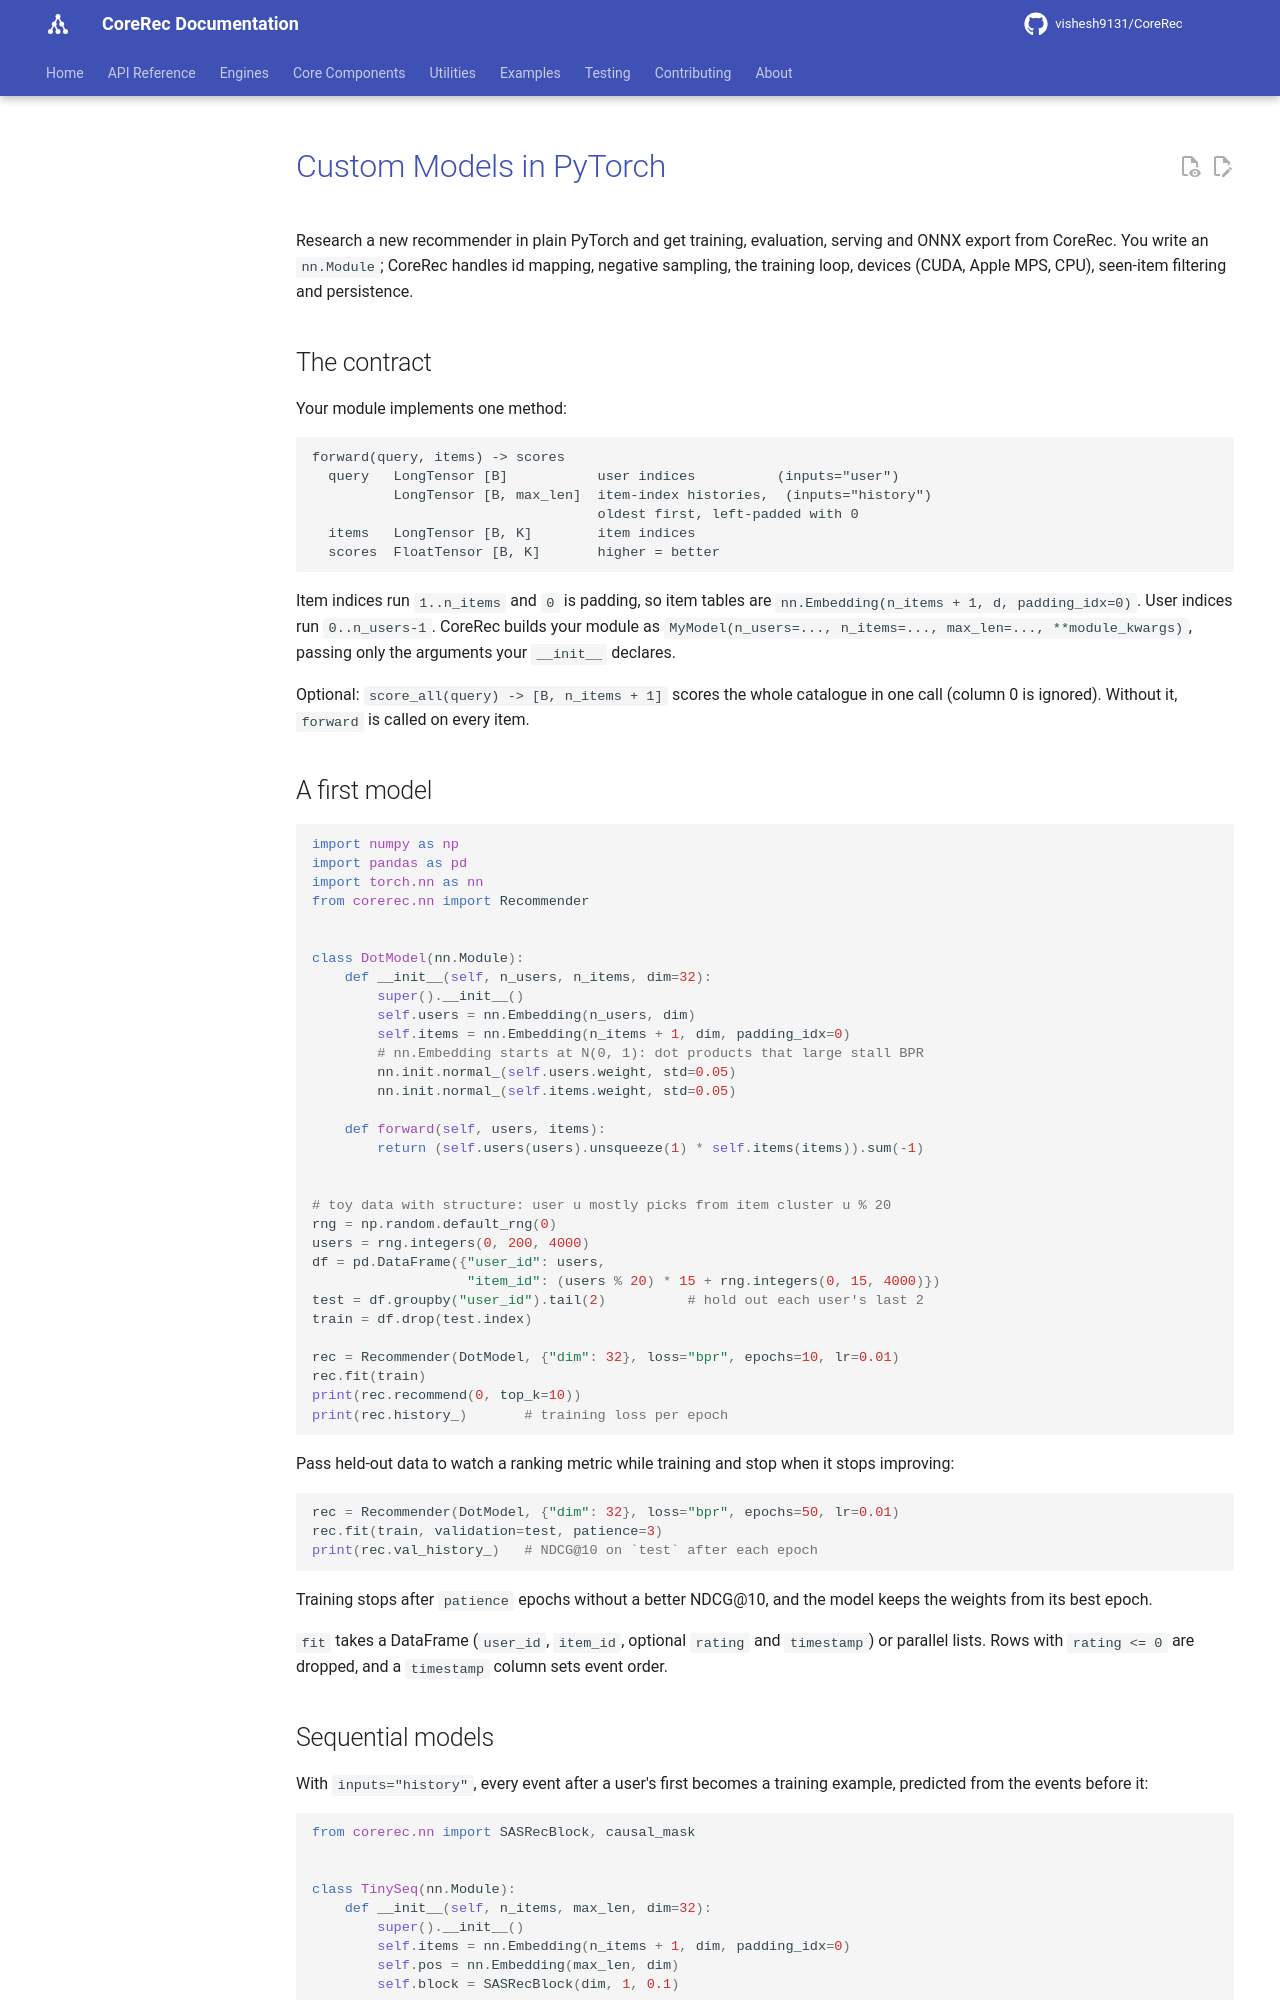

repository: vishesh9131/CoreRec · page: source/user_guide/custom_models/index.html · generator: mkdocs

# Custom Models in PyTorch

Research a new recommender in plain PyTorch and get training, evaluation,
serving and ONNX export from CoreRec. You write an `nn.Module`; CoreRec
handles id mapping, negative sampling, the training loop, devices (CUDA,
Apple MPS, CPU), seen-item filtering and persistence.

## The contract

Your module implements one method:

```text
forward(query, items) -> scores
  query   LongTensor [B]           user indices          (inputs="user")
          LongTensor [B, max_len]  item-index histories,  (inputs="history")
                                   oldest first, left-padded with 0
  items   LongTensor [B, K]        item indices
  scores  FloatTensor [B, K]       higher = better
```

Item indices run `1..n_items` and `0` is padding, so item tables are
`nn.Embedding(n_items + 1, d, padding_idx=0)`. User indices run
`0..n_users-1`. CoreRec builds your module as
`MyModel(n_users=..., n_items=..., max_len=..., **module_kwargs)`, passing only
the arguments your `__init__` declares.

Optional: `score_all(query) -> [B, n_items + 1]` scores the whole catalogue in
one call (column 0 is ignored). Without it, `forward` is called on every item.

## A first model

```python
import numpy as np
import pandas as pd
import torch.nn as nn
from corerec.nn import Recommender


class DotModel(nn.Module):
    def __init__(self, n_users, n_items, dim=32):
        super().__init__()
        self.users = nn.Embedding(n_users, dim)
        self.items = nn.Embedding(n_items + 1, dim, padding_idx=0)
        # nn.Embedding starts at N(0, 1): dot products that large stall BPR
        nn.init.normal_(self.users.weight, std=0.05)
        nn.init.normal_(self.items.weight, std=0.05)

    def forward(self, users, items):
        return (self.users(users).unsqueeze(1) * self.items(items)).sum(-1)


# toy data with structure: user u mostly picks from item cluster u % 20
rng = np.random.default_rng(0)
users = rng.integers(0, 200, 4000)
df = pd.DataFrame({"user_id": users,
                   "item_id": (users % 20) * 15 + rng.integers(0, 15, 4000)})
test = df.groupby("user_id").tail(2)          # hold out each user's last 2
train = df.drop(test.index)

rec = Recommender(DotModel, {"dim": 32}, loss="bpr", epochs=10, lr=0.01)
rec.fit(train)
print(rec.recommend(0, top_k=10))
print(rec.history_)       # training loss per epoch
```

Pass held-out data to watch a ranking metric while training and stop when it
stops improving:

```python
rec = Recommender(DotModel, {"dim": 32}, loss="bpr", epochs=50, lr=0.01)
rec.fit(train, validation=test, patience=3)
print(rec.val_history_)   # NDCG@10 on `test` after each epoch
```

Training stops after `patience` epochs without a better NDCG@10, and the
model keeps the weights from its best epoch.

`fit` takes a DataFrame (`user_id`, `item_id`, optional `rating` and
`timestamp`) or parallel lists. Rows with `rating <= 0` are dropped, and a
`timestamp` column sets event order.
